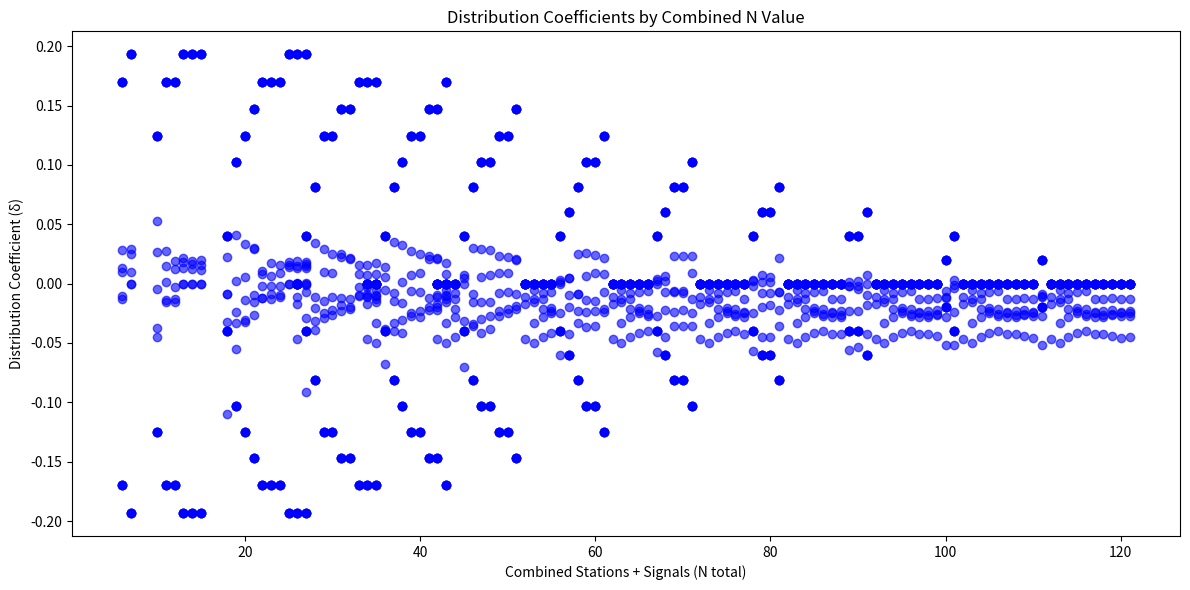

Generate this figure with matplotlib:
import math
import numpy as np
import matplotlib
matplotlib.use('Agg')
import matplotlib.pyplot as plt


def calculate_score(num_stations, N_values, R_Arrival=100, R_OnTime=10, R_PerfectStop=15, B_OnTime=0.10, B_PerfectStop=0.15):
    S = 0
    for i in range(num_stations):
        N = N_values[i]
        S = ((S + R_Arrival + (3 * N) + R_OnTime) * (1 + B_OnTime))
        # Add Perfect Stop reward and apply Perfect Stop bonus
        S = (S + R_PerfectStop) * (1 + B_PerfectStop)
    return S

# Parameters
num_stations_range = [2,3,4,5,6,7,8,9,10,11]  # Range of station numbers for testing
total_signals_range = [4,8,16,24,32,40,50,60,70,80,90,100,110]  # Range of total signal counts for testing
num_seeds = 5  # Number of random seeds per scenario
min_signals_per_station = 1
max_signals_per_station = 10

# Collect results
delta_values = []
N_total_labels = []

for num_stations in num_stations_range:
    for total_signals in total_signals_range:
        # Skip scenarios where the number of stations is greater than or equal to total signals
        if num_stations >= total_signals:
            continue

        avg_signals_per_station = total_signals // num_stations
        N_total = num_stations + total_signals  # Combined N value

        # Ensure avg_signals_per_station is within [1, 10] range
        avg_signals_per_station = min(max(avg_signals_per_station, min_signals_per_station), max_signals_per_station)

        # Test 1: Even Distribution (Clipped to [1, 10] range)
        N_values_even = [avg_signals_per_station] * num_stations
        S_even = calculate_score(num_stations, N_values_even)
        print("N = ", N_total, " Even score: ", S_even)
        # Loop over multiple random seeds to create different random distributions
        for seed in range(num_seeds):
            np.random.seed(seed)

            # Test 2: Random Distribution within [1, 10] range
            N_values_random = np.clip(np.random.poisson(avg_signals_per_station, num_stations), min_signals_per_station,
                                      max_signals_per_station)
            S_random = calculate_score(num_stations, N_values_random)

            # Test 3: Front-Loaded Distribution within [1, 10] range
            N_values_front_loaded = [max_signals_per_station] * min(20, num_stations) + [avg_signals_per_station] * (
                        num_stations - 20)
            S_front_loaded = calculate_score(num_stations, N_values_front_loaded)

            # Test 4: Back-Loaded Distribution within [1, 10] range
            N_values_back_loaded = [avg_signals_per_station] * (num_stations - 20) + [max_signals_per_station] * min(20,
                                                                                                                     num_stations)
            S_back_loaded = calculate_score(num_stations, N_values_back_loaded)

            # Calculate distribution coefficients for each scenario
            alpha_random = np.log(S_random / S_even)
            alpha_front = np.log(S_front_loaded / S_even)
            alpha_back = np.log(S_even / S_back_loaded)

            # Append results grouped by combined N_total
            delta_values.extend([alpha_random, alpha_front, alpha_back])
            N_total_labels.extend([N_total] * 3)

            #print specific values



# Plot the distribution coefficients with combined N values on the x-axis
plt.figure(figsize=(12, 6))
plt.scatter(N_total_labels, delta_values, alpha=0.6, color="blue")
plt.xlabel("Combined Stations + Signals (N total)")
plt.ylabel("Distribution Coefficient (δ)")
plt.title("Distribution Coefficients by Combined N Value")
plt.grid(False)
plt.tight_layout()
plt.savefig("output.png")